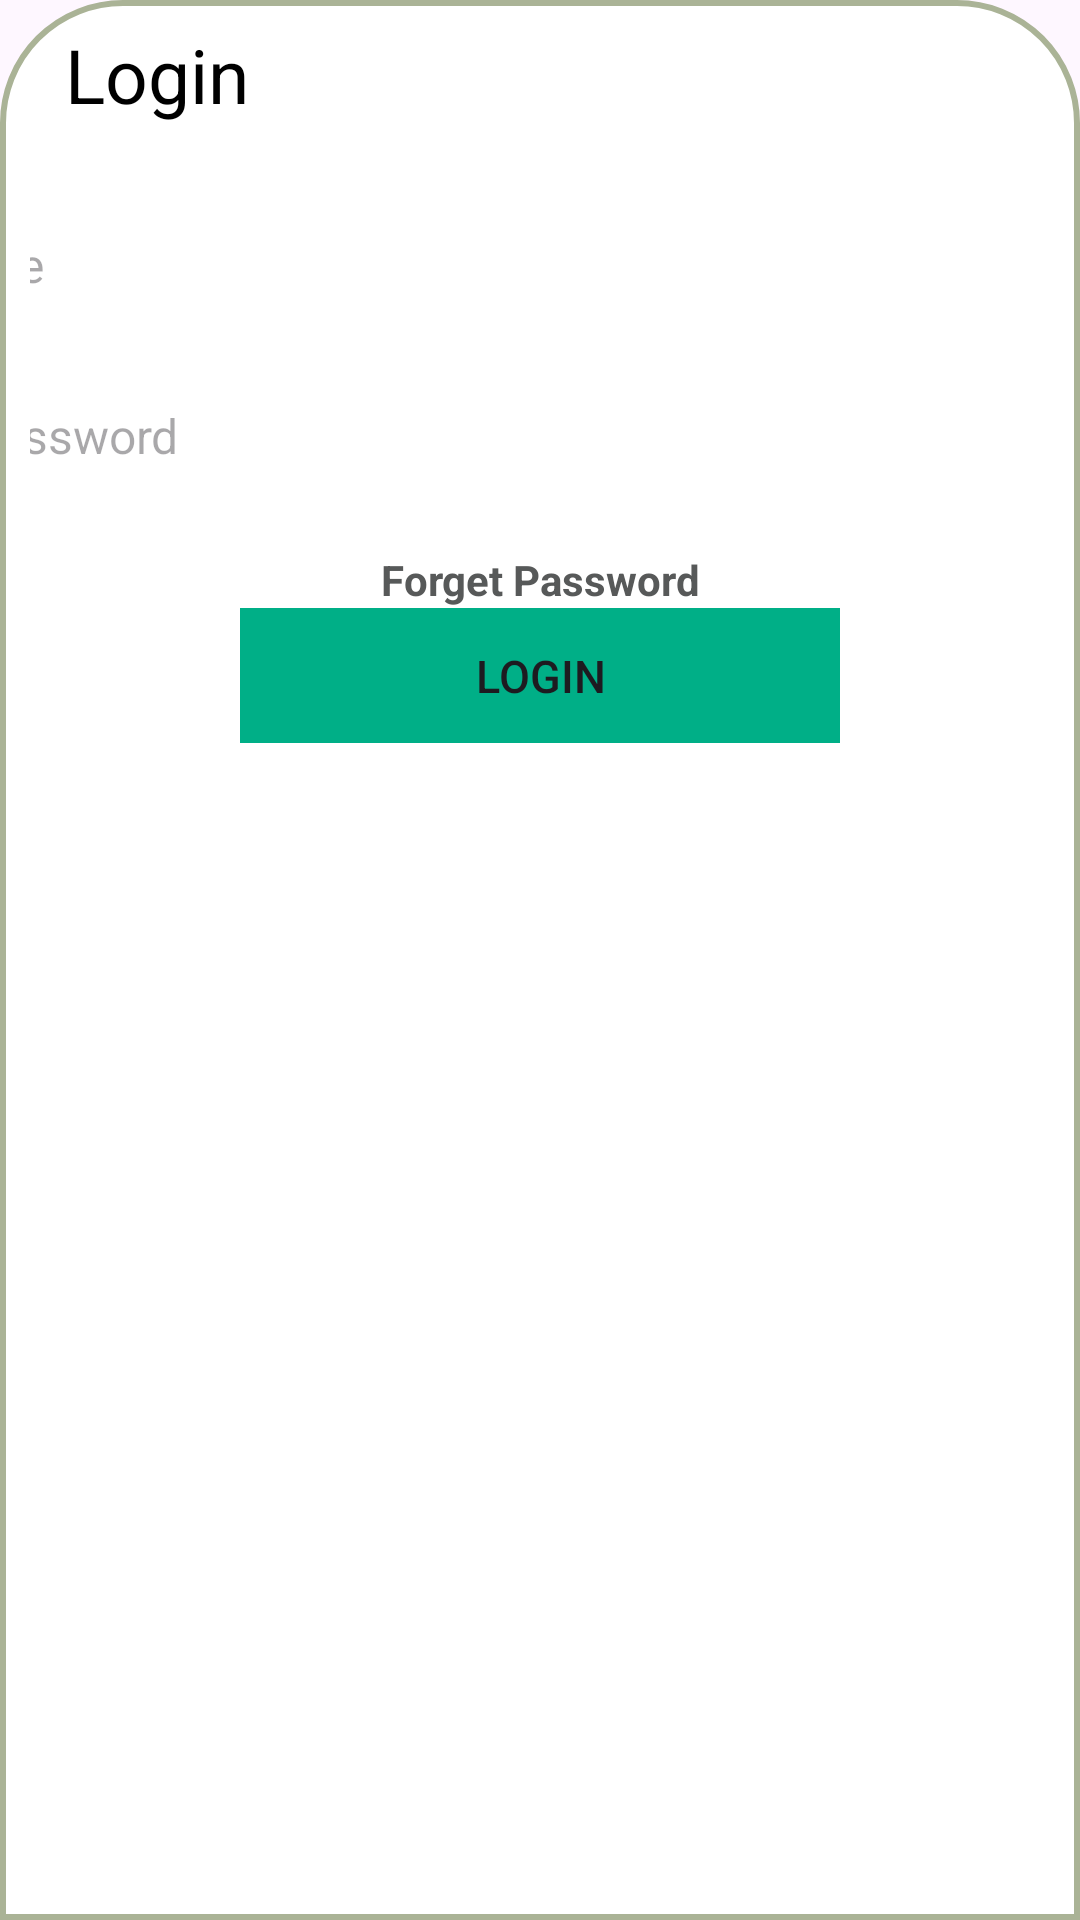

The Android layout XML behind this screen, and the referenced resources:
<!-- AndroidManifest.xml: application theme Theme.PlanToGo -->
<!-- res/layout/bottomsheetlayout.xml -->
<?xml version="1.0" encoding="utf-8"?>
<LinearLayout xmlns:android="http://schemas.android.com/apk/res/android"
    xmlns:app="http://schemas.android.com/apk/res-auto"
    xmlns:tools="http://schemas.android.com/tools"
    android:orientation="vertical"
    android:layout_width="match_parent"
    android:layout_height="match_parent"
    android:background="@drawable/dialogbkg">


    <ImageView
        android:layout_width="50dp"
        android:layout_height="wrap_content"
        android:src="@drawable/baseline_drag_handle_24"
        android:layout_gravity="center|top"
        android:scaleType="centerCrop"/>

    <androidx.constraintlayout.widget.ConstraintLayout
        android:layout_width="match_parent"
        android:layout_height="wrap_content"
        android:orientation="horizontal">


        <TextView
            android:id="@+id/createText"
            android:layout_width="wrap_content"
            android:layout_height="wrap_content"
            android:padding="8dp"
            android:text="Login"
            android:textAlignment="viewStart"
            android:textColor="@color/black"
            android:textSize="25dp"
            app:layout_constraintBottom_toBottomOf="parent"
            app:layout_constraintEnd_toEndOf="parent"
            app:layout_constraintHorizontal_bias="0.048"
            app:layout_constraintStart_toStartOf="parent"
            app:layout_constraintTop_toTopOf="parent"
            app:layout_constraintVertical_bias="0.0" />


    </androidx.constraintlayout.widget.ConstraintLayout>


    <androidx.constraintlayout.widget.ConstraintLayout
        android:id="@+id/layoutVideo"
        android:orientation="horizontal"
        android:layout_width="match_parent"
        android:layout_height="wrap_content"
        android:layout_marginTop="10dp"
        android:padding="10dp">

        <EditText
            android:id="@+id/loginName"
            android:layout_width="383dp"
            android:layout_height="37dp"
            android:background="@drawable/input"
            android:hint="Name"
            android:textColor="@color/black"
            android:textSize="16sp"
            app:layout_constraintBottom_toBottomOf="parent"
            app:layout_constraintEnd_toEndOf="parent"
            app:layout_constraintHorizontal_bias="0.884"
            app:layout_constraintStart_toStartOf="parent"
            app:layout_constraintTop_toTopOf="parent"
            app:layout_constraintVertical_bias="0.0" />

    </androidx.constraintlayout.widget.ConstraintLayout>

    <androidx.constraintlayout.widget.ConstraintLayout
        android:id="@+id/layoutShorts"
        android:layout_width="match_parent"
        android:layout_height="wrap_content"
        android:orientation="horizontal"
        android:padding="10dp">


        <EditText
            android:id="@+id/loginPass"
            android:layout_width="383dp"
            android:layout_height="37dp"
            android:background="@drawable/input"
            android:hint="Password"
            android:textColor="@color/background"
            android:textSize="16sp"
            app:layout_constraintBottom_toBottomOf="parent"
            app:layout_constraintEnd_toEndOf="parent"
            app:layout_constraintStart_toStartOf="parent"
            app:layout_constraintTop_toTopOf="parent" />

    </androidx.constraintlayout.widget.ConstraintLayout>

    <TextView
        android:layout_width="match_parent"
        android:layout_height="wrap_content"
        android:text="Forget Password"
        android:textAlignment="center"
        android:layout_marginTop="10dp"
        android:textStyle="bold"
        android:textColor="@color/background_dark"/>

    <Button
        android:layout_width="200dp"
        android:layout_height="45dp"
        android:text="Login"
        android:textSize="15dp"

        android:layout_gravity="center"
        android:background="@drawable/login_btn"/>


</LinearLayout>
<!-- resources referenced by this layout -->
<resources>
  <color name="background">#FFFFFF</color>
  <color name="background_dark">#575959</color>
  <color name="black">#FF000000</color>
  <!-- drawable dialogbkg (drawable) -->
  <?xml version="1.0" encoding="utf-8"?>
  <shape xmlns:android="http://schemas.android.com/apk/res/android">
  
      <solid android:color="@color/background"/>
  
      <corners
          android:topLeftRadius="40dp"
          android:topRightRadius="40dp"
          android:top="10dp"
          android:bottom="10dp"/>
      <stroke
          android:width="2dp"
          android:color="#AAB396"/>
  
  </shape>
  <!-- drawable input (drawable) -->
  <vector
      xmlns:android="http://schemas.android.com/apk/res/android"
      xmlns:aapt="http://schemas.android.com/aapt"
      android:width="400dp"
      android:height="50dp"
      android:viewportWidth="360"
      android:viewportHeight="50"
      >
  
      <group>
  
          <clip-path
              android:pathData="M25 0H335C348.807 0 360 11.1929 360 25C360 38.8071 348.807 50 335 50H25C11.1929 50 0 38.8071 0 25C0 11.1929 11.1929 0 25 0Z"
              />
  
          <path
              android:pathData="M0 0V50H360V0"
              android:fillColor="#FFFFFF"
              />
  
      </group>
  
  </vector>
  <!-- drawable login_btn (drawable) -->
  <vector
      xmlns:android="http://schemas.android.com/apk/res/android"
      xmlns:aapt="http://schemas.android.com/aapt"
      android:width="360dp"
      android:height="70dp"
      android:viewportWidth="360"
      android:viewportHeight="70"
      >
  
      <group>
  
          <clip-path
              android:pathData="M0 0H360V70H0V0Z"
              />
  
          <path
              android:pathData="M0 0V70H360V0"
              android:fillColor="#00AF87"
              />
  
      </group>
  
  </vector>
  <style name="Theme.PlanToGo" parent="Base.Theme.PlanToGo" />
  <style name="Base.Theme.PlanToGo" parent="Theme.Material3.DayNight.NoActionBar">
          
          <item name="colorPrimary">@color/primary</item>
          <item name="backgroundColor">@color/background</item>
      </style>
  <color name="primary">#00AF87</color>
</resources>
